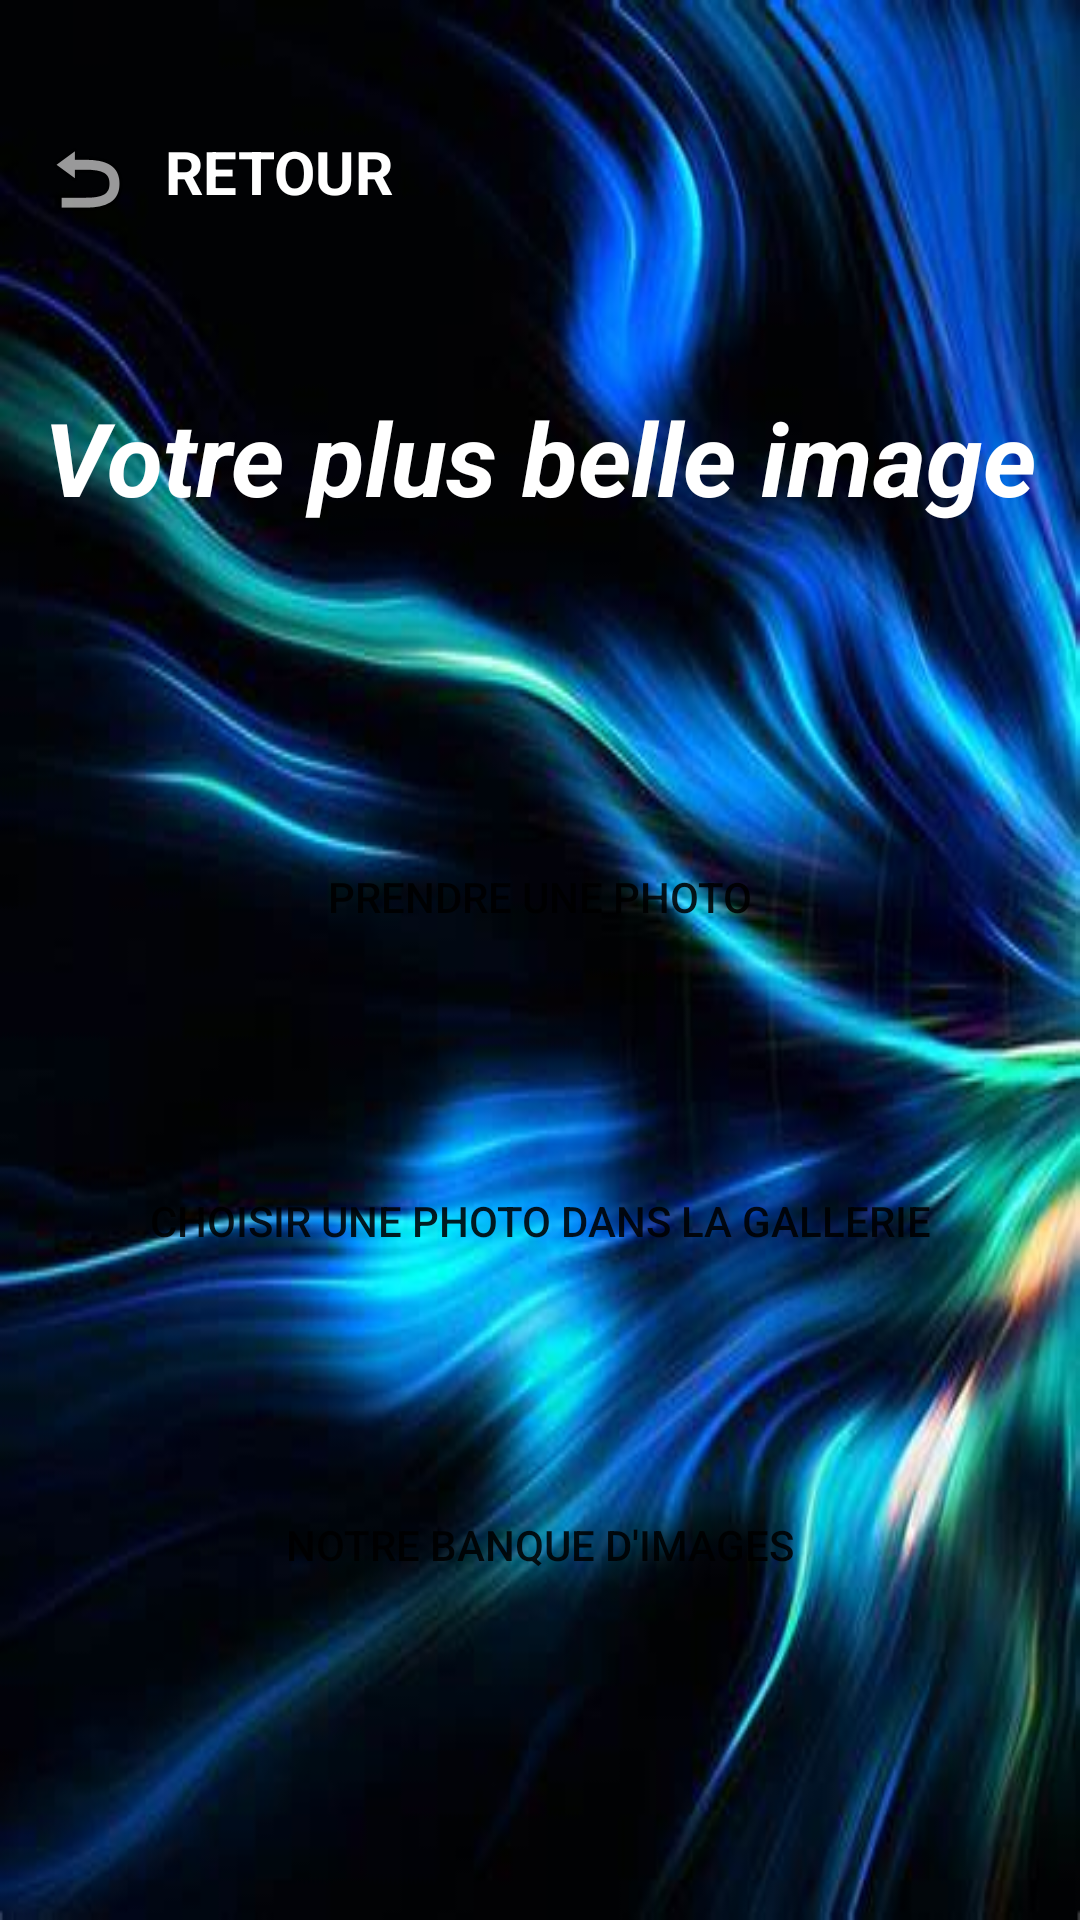

Here is an Android app screen rendered from its layout file. Give the layout XML and the strings, colors and styles it references.
<!-- AndroidManifest.xml: application theme Theme.Coque_design -->
<!-- res/layout/activity_choix.xml -->
<?xml version="1.0" encoding="utf-8"?>
<androidx.constraintlayout.widget.ConstraintLayout xmlns:android="http://schemas.android.com/apk/res/android"
    xmlns:app="http://schemas.android.com/apk/res-auto"
    xmlns:tools="http://schemas.android.com/tools"
    android:id="@+id/choixactivity"
    android:layout_width="match_parent"
    android:layout_height="match_parent"
    android:background="@drawable/oip"
    tools:context=".ChoixActivity">

    <TextView
        android:id="@+id/textView2"
        android:layout_width="wrap_content"
        android:layout_height="wrap_content"
        android:text="@string/telecharger"
        android:textColor="@color/white"
        android:textSize="34sp"
        android:textStyle="bold|italic"
        app:layout_constraintBottom_toBottomOf="parent"
        app:layout_constraintEnd_toEndOf="parent"
        app:layout_constraintStart_toStartOf="parent"
        app:layout_constraintTop_toTopOf="parent"
        app:layout_constraintVertical_bias="0.218"
        tools:ignore="TextContrastCheck" />

    <Button
        android:id="@+id/filmer"
        android:layout_width="0dp"
        android:layout_height="wrap_content"
        android:layout_marginTop="100dp"
        android:background="@drawable/input_bg"
        android:text="@string/photo"
        app:layout_constraintEnd_toEndOf="@+id/textView2"
        app:layout_constraintHorizontal_bias="0.0"
        app:layout_constraintStart_toStartOf="@+id/textView2"
        app:layout_constraintTop_toBottomOf="@+id/textView2"
        tools:ignore="DuplicateSpeakableTextCheck" />

    <Button
        android:id="@+id/Importergallerie"
        android:layout_width="0dp"
        android:layout_height="wrap_content"
        android:layout_marginTop="60dp"
        android:background="@drawable/input_bg"
        android:text="@string/importer"
        app:layout_constraintEnd_toEndOf="@+id/filmer"
        app:layout_constraintStart_toStartOf="@+id/filmer"
        app:layout_constraintTop_toBottomOf="@+id/filmer" />

    <Button
        android:id="@+id/rechercher"
        android:layout_width="0dp"
        android:layout_height="wrap_content"
        android:layout_marginTop="60dp"
        android:background="@drawable/input_bg"
        android:text="@string/recherche"
        app:layout_constraintEnd_toEndOf="@+id/Importergallerie"
        app:layout_constraintStart_toStartOf="@+id/Importergallerie"
        app:layout_constraintTop_toBottomOf="@+id/Importergallerie" />

    <TextView
        android:id="@+id/retour"
        android:layout_width="wrap_content"
        android:layout_height="wrap_content"
        android:drawablePadding="10dp"
        android:text="@string/retour"
        android:textColor="@color/white"
        android:textColorHint="@color/purple_500"
        android:textSize="20sp"
        android:textStyle="bold"
        app:drawableLeftCompat="@android:drawable/ic_menu_revert"
        app:layout_constraintBottom_toBottomOf="parent"
        app:layout_constraintEnd_toEndOf="parent"
        app:layout_constraintHorizontal_bias="0.054"
        app:layout_constraintStart_toStartOf="parent"
        app:layout_constraintTop_toTopOf="parent"
        app:layout_constraintVertical_bias="0.072"
        tools:ignore="TextContrastCheck" />
</androidx.constraintlayout.widget.ConstraintLayout>
<!-- resources referenced by this layout -->
<resources>
  <!-- drawable oip: jpg bitmap (drawable-v24, 25999 bytes) -->
  <string name="importer">Choisir une photo dans la gallerie</string>
  <string name="photo">Prendre une photo</string>
  <string name="recherche">Notre banque d\'images</string>
  <string name="retour">RETOUR</string>
  <string name="telecharger">Votre plus belle image</string>
  <style name="Theme.Coque_design" parent="Theme.MaterialComponents.DayNight.NoActionBar">
          
          <item name="colorPrimary">@color/purple_500</item>
          <item name="colorPrimaryVariant">@color/purple_700</item>
          <item name="colorOnPrimary">@color/white</item>
          
          <item name="colorSecondary">@color/teal_200</item>
          <item name="colorSecondaryVariant">@color/teal_700</item>
          <item name="colorOnSecondary">@color/black</item>
          
          <item name="android:statusBarColor" tools:targetApi="l">?attr/colorPrimaryVariant</item>
          
      </style>
  <!-- not gathered from this repository: default colours our renderer supplied (Android Studio template values) -->
  <color name="purple_500">#FF6200EE</color>
  <color name="purple_700">#FF3700B3</color>
  <color name="teal_200">#FF03DAC5</color>
  <color name="teal_700">#FF018786</color>
  <color name="black">#FF000000</color>
  <color name="white">#FFFFFFFF</color>
</resources>
